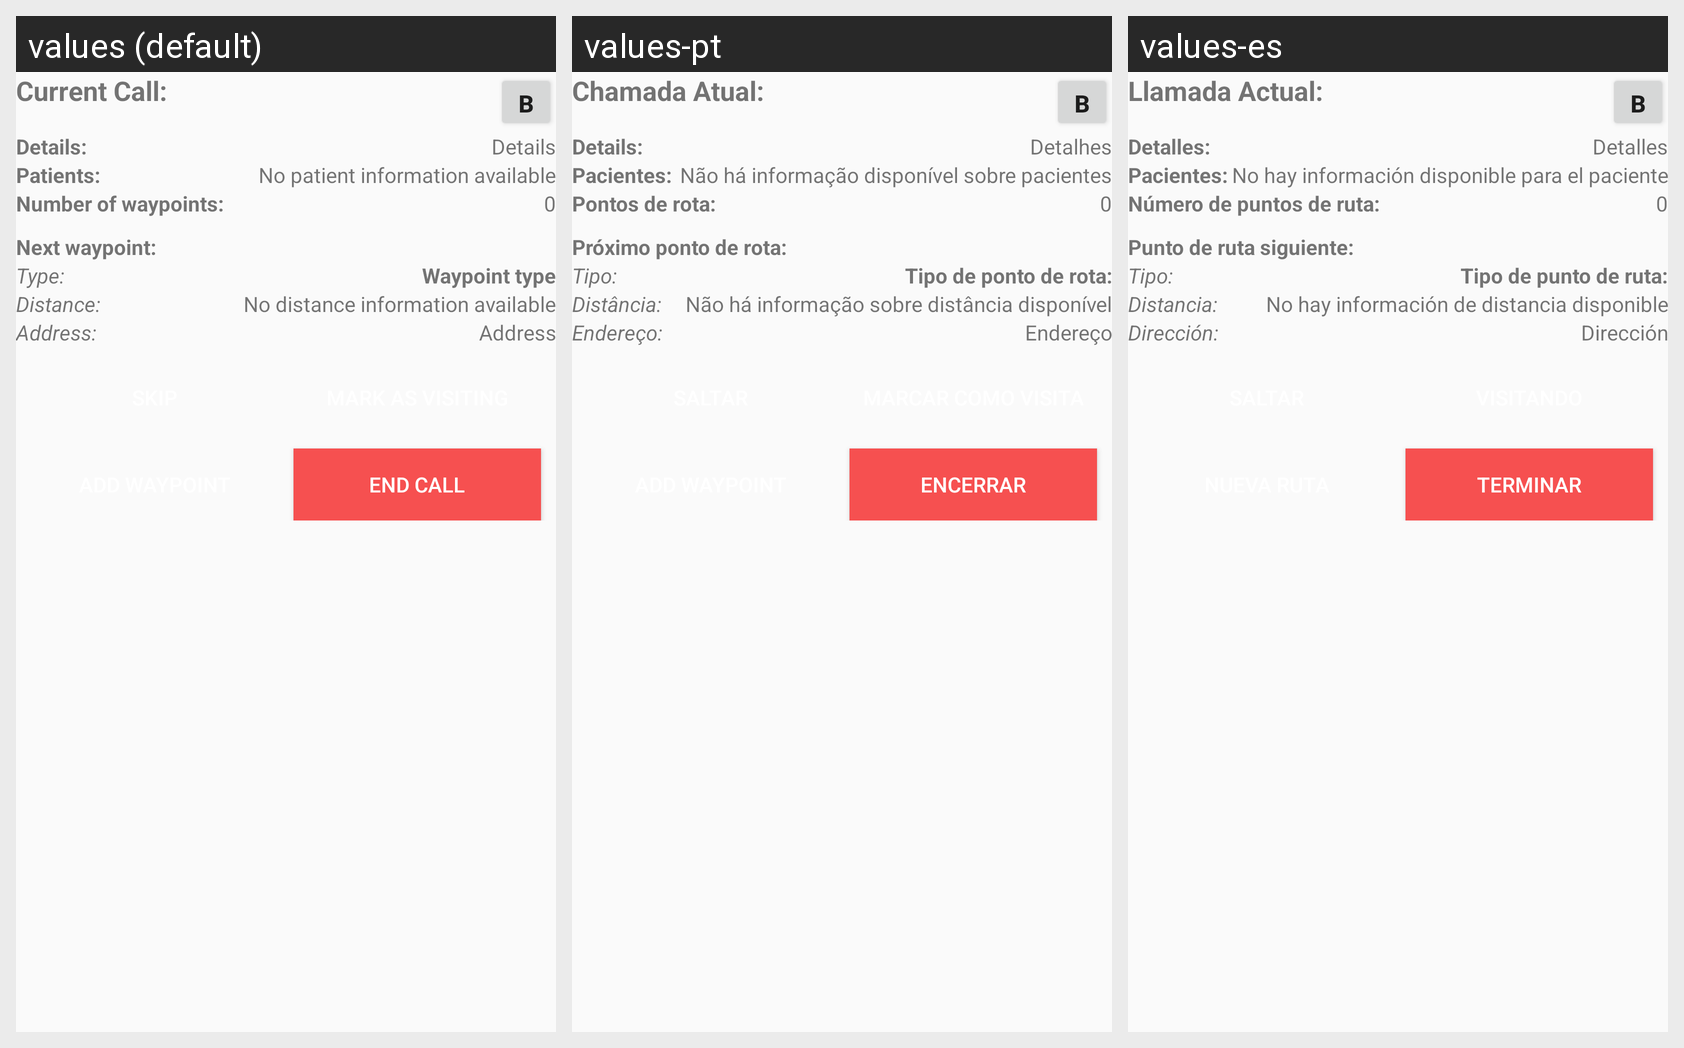

The Android screen above is rendered under several locales of the same app. Produce the string resources it draws, with the default and per-locale values.
Android screen res/layout/call_current.xml rendered under 3 locales, left to right: values (default), values-pt, values-es. Device: Nexus 5 (rendered at 1080×1920; each locale shown at half size, 540×960, under a caption strip naming it); theme AppTheme.
Strings drawn on this screen, with the default value and each locale's value (text and hints the layout hard-codes, and strings that could not be matched under every locale, appear in the picture but are not listed):

endCall
  values: End Call
  values-pt: Encerrar
  values-es: Terminar

currentCall
  values: Current Call:
  values-pt: Chamada Atual:
  values-es: Llamada Actual:

details
  values: Details:
  values-pt: Details:  [not translated; the default value is used]
  values-es: Detalles:

detailsText
  values: Details
  values-pt: Detalhes
  values-es: Detalles

patients
  values: Patients:
  values-pt: Pacientes:
  values-es: Pacientes:

noPatientInformationAvailable
  values: No patient information available
  values-pt: Não há informação disponível sobre pacientes
  values-es: No hay información disponible para el paciente

numberOfWaypoints
  values: Number of waypoints:
  values-pt: Pontos de rota: 
  values-es: Número de puntos de ruta: 

nextWaypoint
  values: Next waypoint:
  values-pt: Próximo ponto de rota:
  values-es: Punto de ruta siguiente:

type
  values: Type:
  values-pt: Tipo:
  values-es: Tipo:

waypointType
  values: Waypoint type
  values-pt: Tipo de ponto de rota:
  values-es: Tipo de punto de ruta:

distance
  values: Distance:
  values-pt: Distância:
  values-es: Distancia:

noDistanceInformationAvailable
  values: No distance information available
  values-pt: Não há informação sobre distância disponível
  values-es: No hay información de distancia disponible

address
  values: Address:
  values-pt: Endereço:
  values-es: Dirección:

addressText
  values: Address
  values-pt: Endereço
  values-es: Dirección
